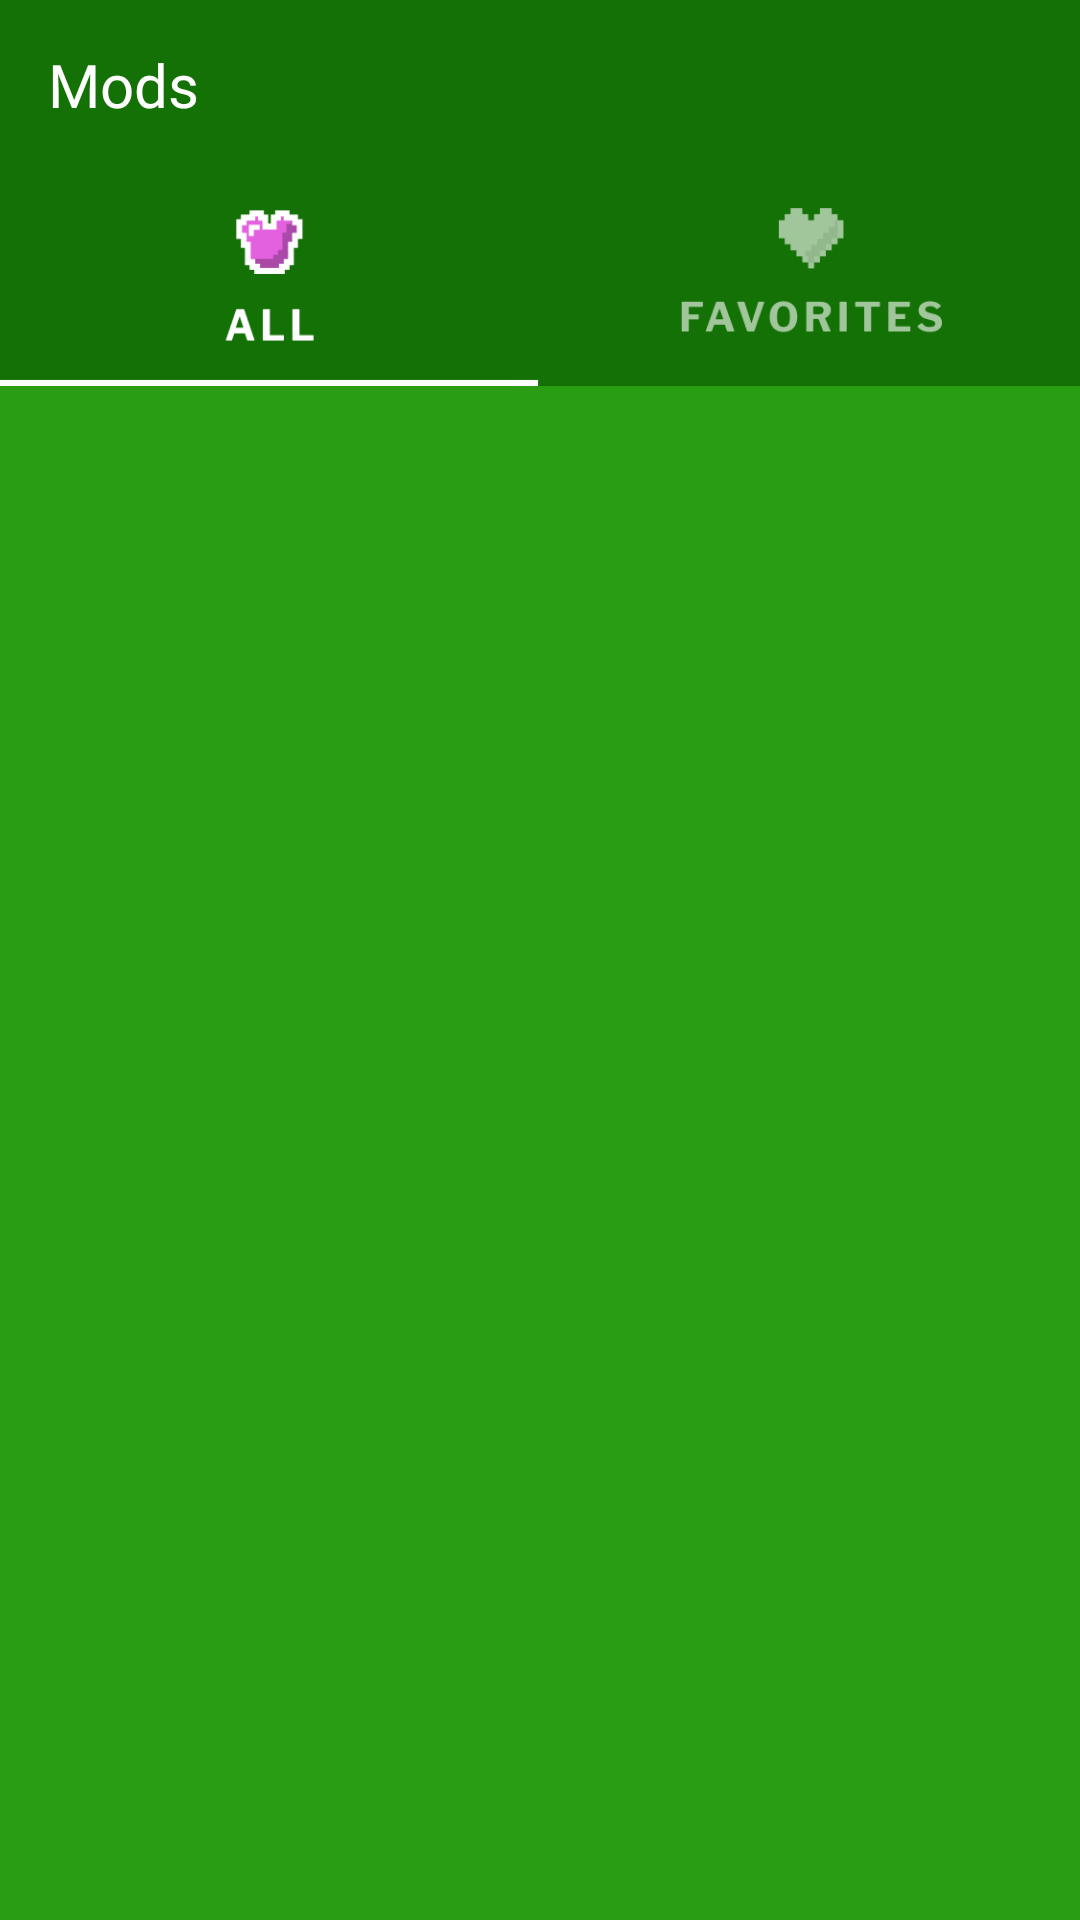

Write the Android layout XML for this screen, with the resource values it uses.
<!-- AndroidManifest.xml: application theme Theme.Mod38_kotlin -->
<!-- res/layout/activity_main.xml -->
<?xml version="1.0" encoding="utf-8"?>
<androidx.constraintlayout.widget.ConstraintLayout xmlns:android="http://schemas.android.com/apk/res/android"
    xmlns:app="http://schemas.android.com/apk/res-auto"
    xmlns:tools="http://schemas.android.com/tools"
    android:layout_width="match_parent"
    android:layout_height="match_parent"
    android:background="#299E12"
    tools:context=".MainActivity">

    <androidx.constraintlayout.widget.ConstraintLayout
        android:id="@+id/action_bar"
        android:layout_width="match_parent"
        android:layout_height="?actionBarSize"
        android:background="#147105"
        app:layout_constraintEnd_toEndOf="parent"
        app:layout_constraintStart_toStartOf="parent"
        app:layout_constraintTop_toTopOf="parent">

        <androidx.appcompat.widget.AppCompatTextView
            style="@style/LibreFranklinBlack900"
            android:layout_width="wrap_content"
            android:layout_height="wrap_content"
            android:layout_marginStart="16dp"
            android:text="Mods"
            android:textColor="@color/white"
            android:textSize="20sp"
            app:layout_constraintBottom_toBottomOf="parent"
            app:layout_constraintStart_toStartOf="parent"
            app:layout_constraintTop_toTopOf="parent" />

    </androidx.constraintlayout.widget.ConstraintLayout>

    <RadioGroup
        android:id="@+id/top_group"
        android:layout_width="match_parent"
        android:layout_height="0dp"
        android:background="#147105"
        android:checkedButton="@id/all_radio"
        android:orientation="horizontal"
        android:weightSum="2"
        app:layout_constraintDimensionRatio="375:76"
        app:layout_constraintEnd_toEndOf="parent"
        app:layout_constraintStart_toStartOf="parent"
        app:layout_constraintTop_toBottomOf="@id/action_bar">

        <RadioButton
            android:id="@+id/all_radio"
            android:layout_width="0dp"
            android:layout_height="match_parent"
            android:layout_weight="1"
            android:background="@drawable/all_icon"
            android:button="@null" />

        <RadioButton
            android:id="@+id/fav_radio"
            android:layout_width="0dp"
            android:layout_height="match_parent"
            android:layout_weight="1"
            android:background="@drawable/fav_icon"
            android:button="@null" />

    </RadioGroup>

    <androidx.viewpager2.widget.ViewPager2
        android:id="@+id/page_list"
        android:layout_width="match_parent"
        android:layout_height="0dp"
        app:layout_constraintBottom_toBottomOf="parent"
        app:layout_constraintTop_toBottomOf="@id/top_group" />


</androidx.constraintlayout.widget.ConstraintLayout>
<!-- resources referenced by this layout -->
<resources>
  <color name="white">#FFFFFFFF</color>
  <!-- drawable all_icon (drawable) -->
  <?xml version="1.0" encoding="utf-8"?>
  <selector xmlns:android="http://schemas.android.com/apk/res/android">
      <item android:drawable="@drawable/all_off_group" android:state_checked="false" />
      <item android:drawable="@drawable/all_on_group" android:state_checked="true" />
  </selector>
  <!-- drawable fav_icon (drawable) -->
  <?xml version="1.0" encoding="utf-8"?>
  <selector xmlns:android="http://schemas.android.com/apk/res/android">
      <item android:drawable="@drawable/fav_off_group" android:state_checked="false" />
      <item android:drawable="@drawable/fav_on_group" android:state_checked="true" />
  </selector>
  <style name="LibreFranklinBlack900">
          <item name="fontWeight">900</item>
          <item name="android:fontFamily">@font/libre_franklin_black</item>
      </style>
  <style name="Theme.Mod38_kotlin" parent="Theme.MaterialComponents.Light.NoActionBar">
          
          <item name="colorPrimary">@color/purple_500</item>
          <item name="colorPrimaryVariant">@color/purple_700</item>
          <item name="colorOnPrimary">@color/white</item>
          
          <item name="colorSecondary">@color/teal_200</item>
          <item name="colorSecondaryVariant">@color/teal_700</item>
          <item name="colorOnSecondary">@color/black</item>
          
          <item name="android:statusBarColor" tools:targetApi="l">?attr/colorPrimaryVariant</item>
          <item name="android:windowLayoutInDisplayCutoutMode" tools:targetApi="o_mr1">shortEdges
          </item>
          
      </style>
  <!-- drawable all_off_group: png bitmap (drawable-hdpi, 927 bytes) -->
  <!-- drawable all_on_group: png bitmap (drawable-hdpi, 1171 bytes) -->
  <!-- drawable fav_off_group: png bitmap (drawable-hdpi, 1623 bytes) -->
  <!-- drawable fav_on_group: png bitmap (drawable-hdpi, 1726 bytes) -->
  <color name="purple_500">#FC36F6</color>
  <color name="purple_700">#115F04</color>
  <color name="teal_200">#FC36F6</color>
  <color name="teal_700">#FC36F6</color>
  <color name="black">#FF000000</color>
</resources>
